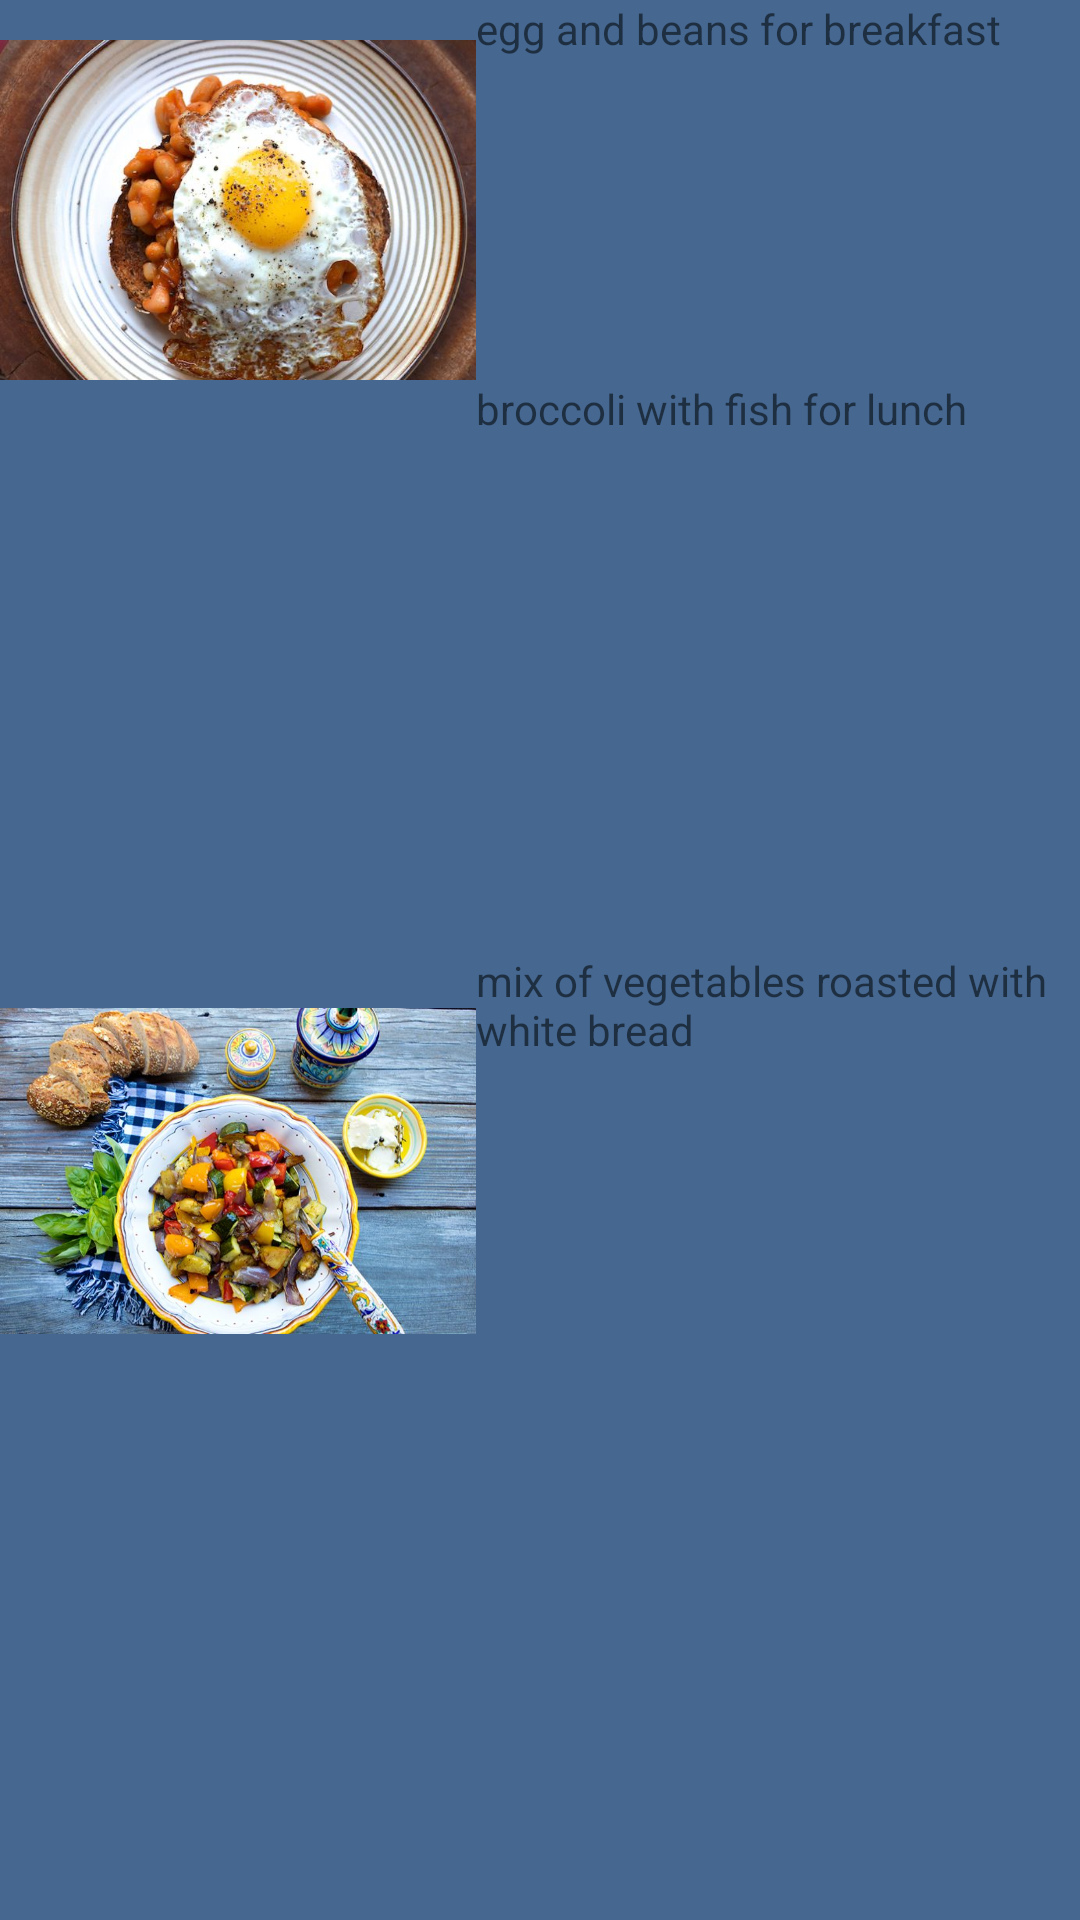

Produce the Android XML layout that renders to this screen, including the resource entries it uses.
<!-- AndroidManifest.xml: application theme Theme.MyApplication_17f16793 -->
<!-- res/layout/activity_main3.xml -->
<?xml version="1.0" encoding="utf-8"?>
<LinearLayout xmlns:android="http://schemas.android.com/apk/res/android"
    xmlns:app="http://schemas.android.com/apk/res-auto"
    xmlns:tools="http://schemas.android.com/tools"
    android:layout_width="match_parent"
    android:layout_height="match_parent"
    android:orientation="vertical"
    android:background="#456790"
    tools:context=".MainActivity3">


    <LinearLayout
        android:layout_width="match_parent"
        android:layout_height="242dp"
        android:layout_weight="1"
        android:orientation="horizontal">

        <ImageView
            android:id="@+id/imageView"
            android:layout_width="350dp"
            android:layout_height="146dp"
            android:layout_weight="1"
            app:srcCompat="@drawable/__opt__aboutcom__coeus__" />

        <TextView
            android:id="@+id/textView"
            android:layout_width="393dp"
            android:layout_height="wrap_content"
            android:layout_weight="1"
            android:text="egg and beans for breakfast" />

    </LinearLayout>

    <LinearLayout
        android:layout_width="match_parent"
        android:layout_height="306dp"
        android:layout_weight="1"
        android:orientation="horizontal">

        <ImageView
            android:id="@+id/imageView4"
            android:layout_width="350dp"
            android:layout_height="146dp"
            android:layout_weight="1"
            app:srcCompat="@drawable/img" />

        <TextView
            android:id="@+id/textView2"
            android:layout_width="393dp"
            android:layout_height="wrap_content"
            android:layout_weight="1"
            android:text="broccoli with fish for lunch" />
    </LinearLayout>
    <LinearLayout
        android:layout_width="match_parent"
        android:layout_height="438dp"
        android:layout_weight="1"
        android:orientation="horizontal">


        <ImageView
            android:id="@+id/imageView7"
            android:layout_width="350dp"
            android:layout_height="146dp"
            android:layout_weight="1"
            app:srcCompat="@drawable/img_1" />
        <TextView
            android:id="@+id/textView3"
            android:layout_width="393dp"
            android:layout_height="wrap_content"
            android:layout_weight="1"
            android:text="mix of vegetables roasted with white bread" />



    </LinearLayout>

</LinearLayout>
<!-- resources referenced by this layout -->
<resources>
  <!-- drawable __opt__aboutcom__coeus__: jpg bitmap (drawable-v24, 66131 bytes) -->
  <!-- drawable img_1: png bitmap (drawable-v24, 1016868 bytes) -->
  <style name="Theme.MyApplication_17f16793" parent="Theme.MaterialComponents.DayNight.DarkActionBar">
          
          <item name="colorPrimary">@color/purple_500</item>
          <item name="colorPrimaryVariant">@color/purple_700</item>
          <item name="colorOnPrimary">@color/white</item>
          
          <item name="colorSecondary">@color/teal_200</item>
          <item name="colorSecondaryVariant">@color/teal_700</item>
          <item name="colorOnSecondary">@color/black</item>
          
          <item name="android:statusBarColor" tools:targetApi="l">?attr/colorPrimaryVariant</item>
          
      </style>
  <!-- not gathered from this repository: default colours our renderer supplied (Android Studio template values) -->
  <color name="purple_500">#FF6200EE</color>
  <color name="purple_700">#FF3700B3</color>
  <color name="teal_200">#FF03DAC5</color>
  <color name="teal_700">#FF018786</color>
  <color name="black">#FF000000</color>
  <color name="white">#FFFFFFFF</color>
</resources>
